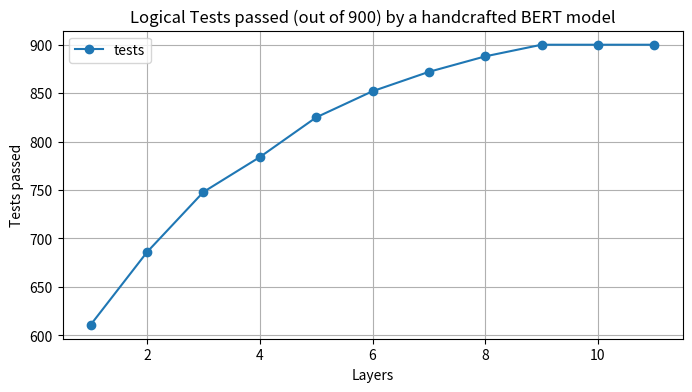

Here is the Python script that generated this plot: (Note: this script raises an exception after producing the figure.)
import matplotlib.pyplot as plt

layers=[1, 2, 3, 4, 5, 6, 7, 8, 9, 10, 11]
tests=[611, 686, 748, 784, 825, 852, 872, 888, 900, 900, 900]
percentage=[]
for test in tests:
    temp=(test/900)*100
    percentage.append(temp)



plt.figure(figsize=(8, 4))
plt.plot(layers, tests, label='tests', marker='o', linestyle='-')
plt.xlabel('Layers')
plt.ylabel('Tests passed')
plt.title('Logical Tests passed (out of 900) by a handcrafted BERT model')
plt.grid(True)
plt.legend()


# for x, y in zip(layers, tests):
#     plt.annotate(f'{y:.2f}', (x, y), textcoords="offset points", xytext=(0, 10), ha='center')

plt.savefig('plots/tests_vs_layers.png')


plt.figure(figsize=(8, 4))
plt.plot(layers, percentage, label='tests', marker='o', linestyle='-')
plt.xlabel('Layers')
plt.ylabel('Success percentage')
plt.title('Logical Tests passed by a handcrafted BERT model')
plt.grid(True)
#plt.legend()


# for x, y in zip(layers, percentage):
#     plt.annotate(f'{y:.2f}', (x, y), textcoords="offset points", xytext=(0, 10), ha='center')

plt.savefig('plots/tests_vs_layers_percentage.png')


############################################################################################

depth = [0, 1, 2, 3, 4, 5, 6]
lp_on_lp = [0.9991, 0.9987, 0.9990, 0.9972, 0.9947,  0.9899, 0.96814]
lp_on_rp = [0.9958, 0.9562, 0.6857, 0.5959, 0.6140, 0.6602, 0.6573]
rp_on_rp = [0.9977, 0.9928, 0.9774, 0.9797, 0.9762, 0.9555, 0.9534]
rp_on_lp = [0.9958, 0.9562, 0.6857, 0.5959, 0.6140, 0.6602, 0.6573]

plt.figure(figsize=(8, 6))
plt.plot(depth, lp_on_lp, marker='o', label='Evaluated on LP-sampled data')
plt.plot(depth, lp_on_rp, marker='x', label='Evaluated on RP-sampled data')
plt.xlabel('Depth of problems')
plt.ylabel('Success precentage')
plt.title('Efficiency of LP-trained T5 model')
plt.legend()
plt.grid(True)
plt.savefig('plots/lp.png')


plt.figure(figsize=(8, 6))
plt.plot(depth, rp_on_rp, marker='o', label='Evaluated on RP-sampled data')
plt.plot(depth, rp_on_lp, marker='x', label='Evaluated on LP-sampled data')
plt.xlabel('Depth of problems')
plt.ylabel('Success precentage')
plt.title('Efficiency of LP-trained T5 model')
plt.legend()
plt.grid(True)
plt.savefig('plots/rp.png')